2-way image classification set "chest_xray" from GitHub (jayantpatel06/AMIEDD); label vocabulary: normal, pneumonia.

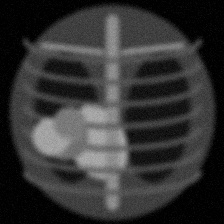
Label: pneumonia

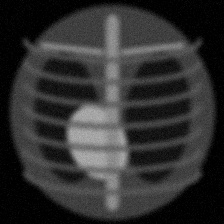
Label: normal

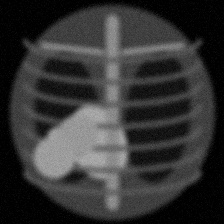
Label: pneumonia

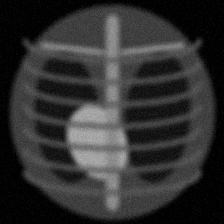
Label: normal

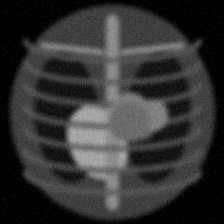
Label: pneumonia

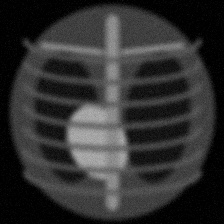
Label: normal
